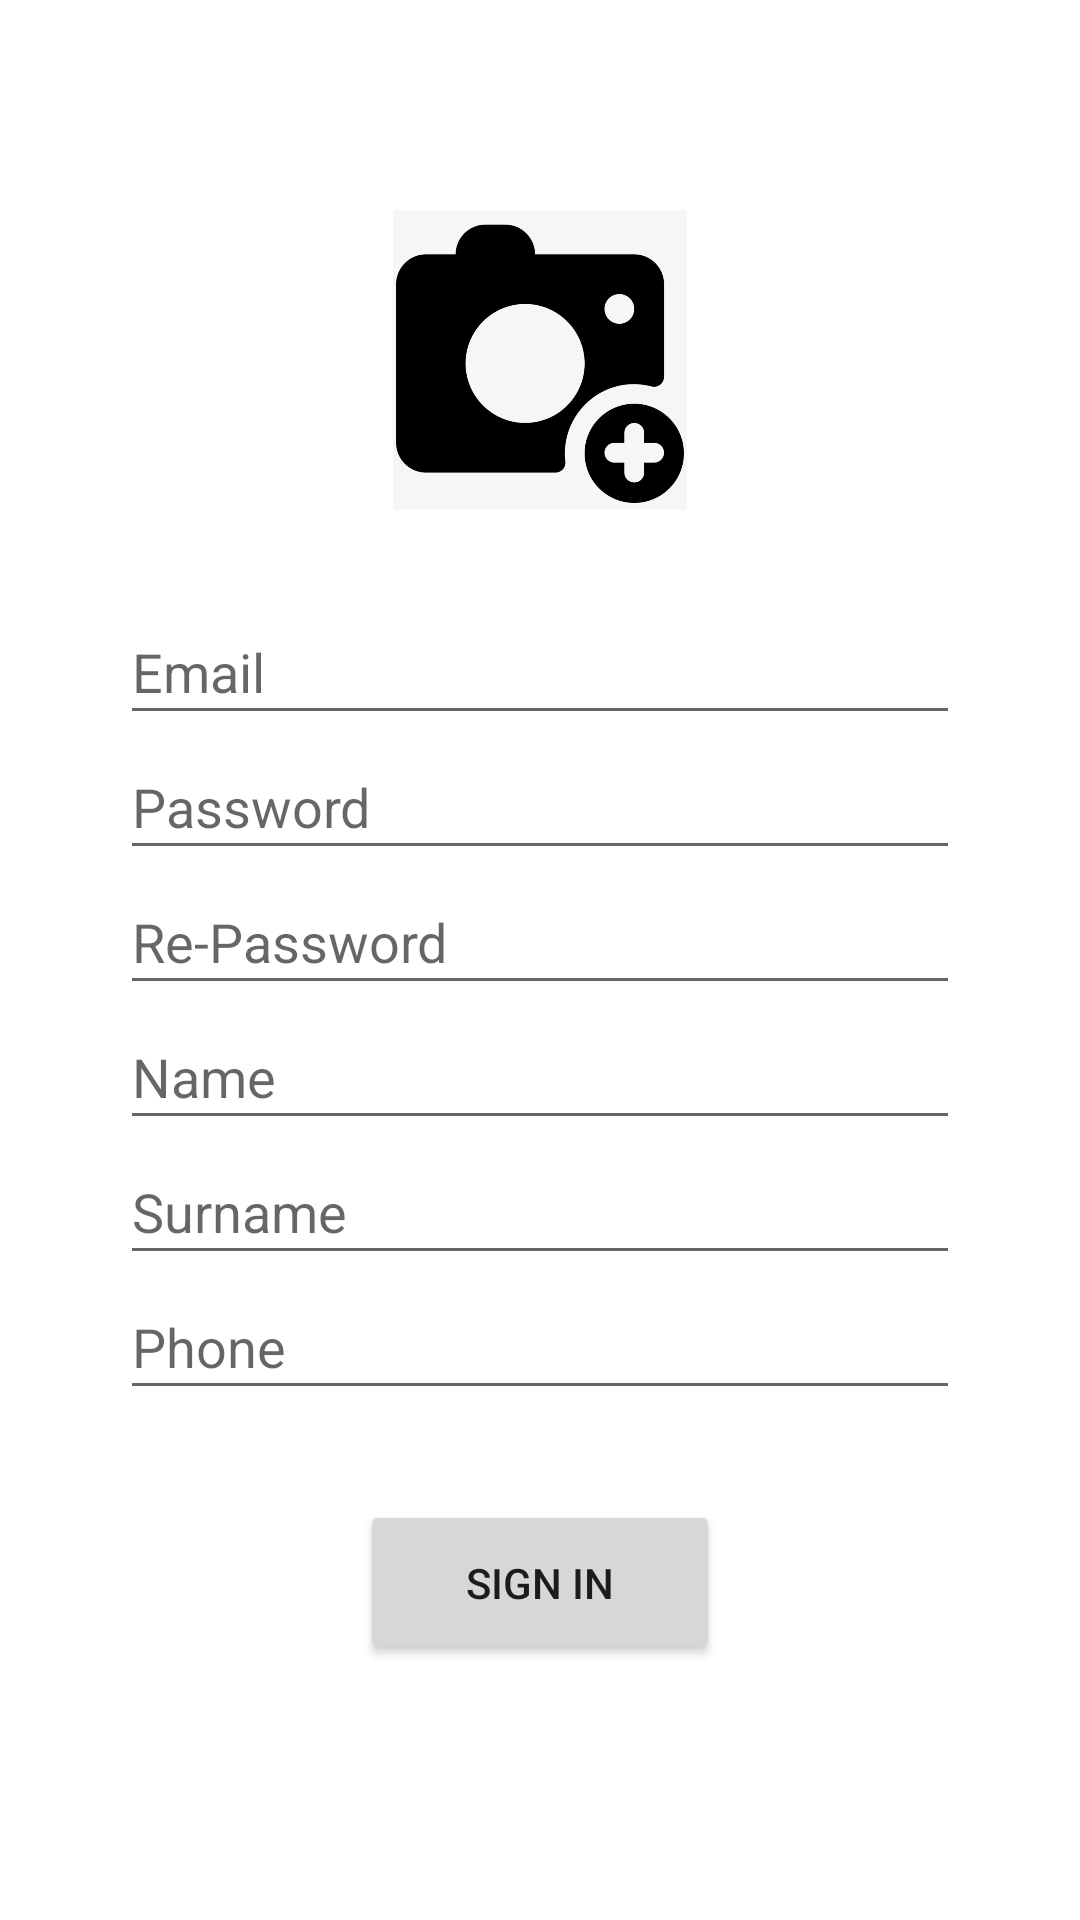

Android layout source for this screen:
<!-- AndroidManifest.xml: application theme Theme.BLM5218 -->
<!-- res/layout/activity_sign_up.xml -->
<?xml version="1.0" encoding="utf-8"?>
<androidx.constraintlayout.widget.ConstraintLayout xmlns:android="http://schemas.android.com/apk/res/android"
    xmlns:app="http://schemas.android.com/apk/res-auto"
    xmlns:tools="http://schemas.android.com/tools"
    android:layout_width="match_parent"
    android:layout_height="match_parent"
    tools:context=".SignUp">

    <EditText
        android:id="@+id/textName"
        android:layout_width="280dp"
        android:layout_height="45dp"
        android:layout_marginStart="65dp"
        android:layout_marginEnd="65dp"
        android:ems="10"
        android:hint="Name"
        android:inputType="textPersonName"
        app:layout_constraintEnd_toEndOf="parent"
        app:layout_constraintStart_toStartOf="parent"
        app:layout_constraintTop_toBottomOf="@+id/textRePassword" />

    <EditText
        android:id="@+id/textSurname"
        android:layout_width="280dp"
        android:layout_height="45dp"
        android:layout_marginStart="65dp"
        android:layout_marginEnd="65dp"
        android:ems="10"
        android:hint="Surname"
        android:inputType="textPersonName"
        app:layout_constraintEnd_toEndOf="parent"
        app:layout_constraintStart_toStartOf="parent"
        app:layout_constraintTop_toBottomOf="@+id/textName" />

    <EditText
        android:id="@+id/textPhone"
        android:layout_width="280dp"
        android:layout_height="45dp"
        android:layout_marginStart="65dp"
        android:layout_marginEnd="65dp"
        android:ems="10"
        android:hint="Phone"
        android:inputType="phone"
        app:layout_constraintEnd_toEndOf="parent"
        app:layout_constraintStart_toStartOf="parent"
        app:layout_constraintTop_toBottomOf="@+id/textSurname" />

    <EditText
        android:id="@+id/textEmail"
        android:layout_width="280dp"
        android:layout_height="45dp"
        android:layout_marginStart="65dp"
        android:layout_marginTop="200dp"
        android:layout_marginEnd="65dp"
        android:ems="10"
        android:hint="Email"
        android:inputType="textEmailAddress"
        app:layout_constraintEnd_toEndOf="parent"
        app:layout_constraintStart_toStartOf="parent"
        app:layout_constraintTop_toTopOf="parent" />

    <EditText
        android:id="@+id/textPassword"
        android:layout_width="280dp"
        android:layout_height="45dp"
        android:layout_marginStart="65dp"
        android:layout_marginEnd="65dp"
        android:ems="10"
        android:hint="Password"
        android:inputType="textPassword"
        app:layout_constraintEnd_toEndOf="parent"
        app:layout_constraintStart_toStartOf="parent"
        app:layout_constraintTop_toBottomOf="@+id/textEmail" />

    <EditText
        android:id="@+id/textRePassword"
        android:layout_width="280dp"
        android:layout_height="45dp"
        android:layout_marginStart="65dp"
        android:layout_marginEnd="65dp"
        android:ems="10"
        android:hint="Re-Password"
        android:inputType="textPassword"
        app:layout_constraintEnd_toEndOf="parent"
        app:layout_constraintStart_toStartOf="parent"
        app:layout_constraintTop_toBottomOf="@+id/textPassword" />

    <androidx.constraintlayout.widget.Guideline
        android:id="@+id/guideline2"
        android:layout_width="wrap_content"
        android:layout_height="wrap_content"
        android:orientation="horizontal"
        app:layout_constraintGuide_begin="20dp" />

    <ImageView
        android:id="@+id/imageView"
        android:layout_width="100dp"
        android:layout_height="100dp"
        android:layout_marginStart="155dp"
        android:layout_marginTop="70dp"
        android:layout_marginEnd="155dp"
        android:onClick="selectImage"
        app:layout_constraintEnd_toEndOf="parent"
        app:layout_constraintStart_toStartOf="parent"
        app:layout_constraintTop_toTopOf="parent"
        app:srcCompat="@drawable/photo_icon" />

    <Button
        android:id="@+id/signUpButton"
        android:layout_width="120dp"
        android:layout_height="55dp"
        android:layout_marginStart="155dp"
        android:layout_marginTop="30dp"
        android:layout_marginEnd="155dp"
        android:fontFamily="sans-serif-medium"
        android:text="Sign In"
        app:layout_constraintEnd_toEndOf="parent"
        app:layout_constraintStart_toStartOf="parent"
        app:layout_constraintTop_toBottomOf="@+id/textPhone" />
</androidx.constraintlayout.widget.ConstraintLayout>
<!-- resources referenced by this layout -->
<resources>
  <!-- drawable photo_icon: jpeg bitmap (drawable, 54988 bytes) -->
  <style name="Theme.BLM5218" parent="Theme.MaterialComponents.DayNight.DarkActionBar">
          
          <item name="colorPrimary">@color/purple_500</item>
          <item name="colorPrimaryVariant">@color/purple_700</item>
          <item name="colorOnPrimary">@color/white</item>
          
          <item name="colorSecondary">@color/teal_200</item>
          <item name="colorSecondaryVariant">@color/teal_700</item>
          <item name="colorOnSecondary">@color/black</item>
          
          <item name="android:statusBarColor" tools:targetApi="l">?attr/colorPrimaryVariant</item>
          
      </style>
  <!-- not gathered from this repository: default colours our renderer supplied (Android Studio template values) -->
  <color name="purple_500">#FF6200EE</color>
  <color name="purple_700">#FF3700B3</color>
  <color name="teal_200">#FF03DAC5</color>
  <color name="teal_700">#FF018786</color>
  <color name="black">#FF000000</color>
  <color name="white">#FFFFFFFF</color>
</resources>
